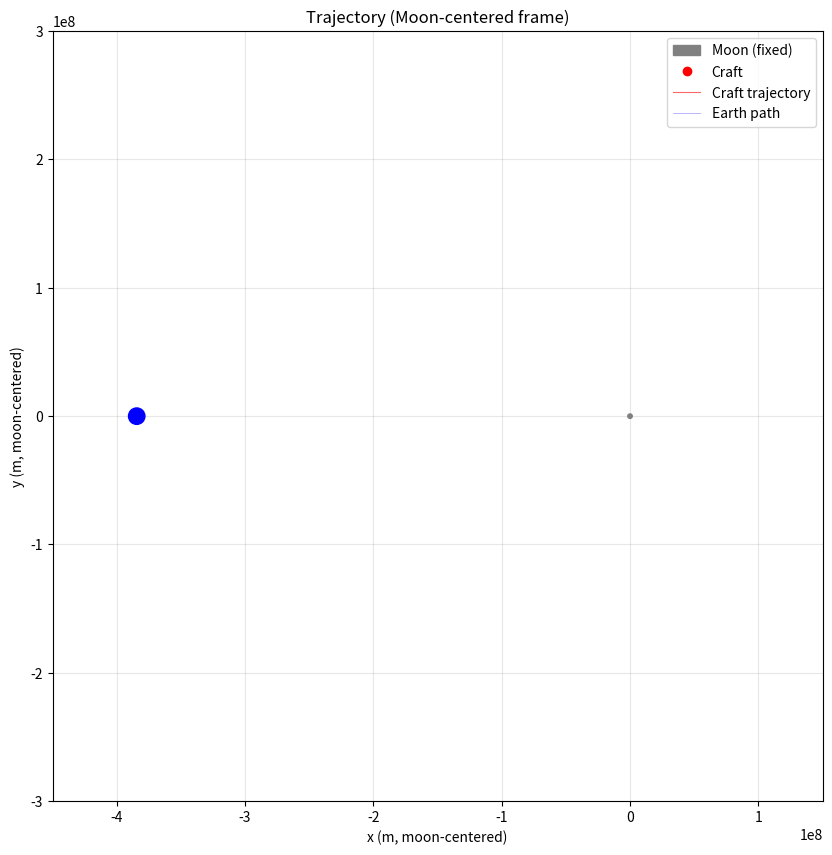

Python code for this plot: (Note: this script raises an exception after producing the figure.)
import numpy as np
import matplotlib.pyplot as plt
import matplotlib.animation as animation

# Constants
G = 6.7e-11
mEarth = 6e24
rEarth = 6.4e6
h = 4e5
massPayload = 1e4
massFuel = 26298.85
wetMass = massPayload + massFuel
isp = 340.
burntime = 600.
mdot = massFuel / burntime
exhaustv = 9.81 * isp
thrustmag = exhaustv * mdot

mMoon = 7.35e22
rMoon = 1.737e6
d = 384.4e6

# Burn windows
t1delta = 520
tstart = 3119
tend = tstart + t1delta

t2delta = 130
tstart2 = 151940
tend2 = tstart2 + t2delta
tstart3, tend3 = 28700, 28720

# Sim params
dt = 1
t_total = 2.4e5
n_steps = int(t_total / dt)

# Initial state
posCraft = np.array([rEarth + h, 0.0])
vCraft   = np.array([0.0, 7.66e3])
posMoon  = np.array([d, 0.0])
vMoon    = np.array([0.0, 1.022e3])
mCraft   = wetMass
posEarth = np.array([0.0, 0.0])

# History arrays
craft_pos = np.zeros((n_steps, 2))
moon_pos  = np.zeros((n_steps, 2))
craft_mass = np.zeros(n_steps)
craft_vel = np.zeros((n_steps, 2))
times = np.arange(n_steps) * dt
dscm = np.zeros(n_steps)
burning = np.zeros(n_steps, dtype=bool)   # for animation: was the engine firing this step?

crashed = False
crash_step = None


def CraftAccel(posCraft, posEarth, posMoon):
    r_e = posCraft - posEarth
    r_e_mag = np.linalg.norm(r_e)
    a_earth = -G * mEarth * r_e / r_e_mag**3
    r_m = posCraft - posMoon
    r_m_mag = np.linalg.norm(r_m)
    a_moon = -G * mMoon * r_m / r_m_mag**3
    return a_earth + a_moon


def moonAccel(posMoon, posEarth):
    r = posMoon - posEarth
    rmag = np.linalg.norm(r)
    return -G * mEarth * r / rmag**3


# ============ SIMULATION ============
for i in range(n_steps):
    t = i * dt

    a_craft = CraftAccel(posCraft, posEarth, posMoon)
    a_moon  = moonAccel(posMoon, posEarth)

    vCraftmid = vCraft + 0.5 * a_craft * dt
    vMoonmid  = vMoon  + 0.5 * a_moon  * dt

    posCraft = posCraft + vCraftmid * dt
    posMoon  = posMoon  + vMoonmid  * dt

    a_craft = CraftAccel(posCraft, posEarth, posMoon)
    a_moon  = moonAccel(posMoon, posEarth)

    vCraft = vCraftmid + 0.5 * a_craft * dt
    vMoon  = vMoonmid  + 0.5 * a_moon  * dt

    is_burning = False
    if tstart < t < tend:
        vhat = vCraft / np.linalg.norm(vCraft)
        vCraft = vCraft + vhat * thrustmag / mCraft * dt
        mCraft -= mdot * dt
        is_burning = True
    if tstart2 < t < tend2:
        vhat = vCraft / np.linalg.norm(vCraft)
        vCraft = vCraft - vhat * thrustmag / mCraft * dt
        mCraft -= mdot * dt
        is_burning = True

    craft_pos[i] = posCraft
    moon_pos[i]  = posMoon
    craft_mass[i] = mCraft
    craft_vel[i] = vCraft
    dscm[i] = np.linalg.norm(posCraft - posMoon)
    burning[i] = is_burning

    # Earth crash
    if np.linalg.norm(posCraft) < rEarth + 1e5:
        print(f"Crashed into Earth at t={t}s")
        crashed = True
        crash_step = i
        break
    # Moon crash
    if np.linalg.norm(posCraft - posMoon) < rMoon:
        print(f"Crashed into Moon at t={t}s")
        crashed = True
        crash_step = i
        break

# Trim if crashed
if crashed:
    craft_pos  = craft_pos[:crash_step+1]
    moon_pos   = moon_pos[:crash_step+1]
    craft_mass = craft_mass[:crash_step+1]
    craft_vel  = craft_vel[:crash_step+1]
    dscm       = dscm[:crash_step+1]
    times      = times[:crash_step+1]
    burning    = burning[:crash_step+1]

n_frames_total = len(craft_pos)
print(f"Simulation complete. {n_frames_total} steps recorded.")
print(f"Closest lunar approach: {dscm.min()/1000:.1f} km (center-to-center)")
print(f"  Altitude above surface: {(dscm.min() - rMoon)/1000:.1f} km")
print(f"  At t = {np.argmin(dscm) * dt}s")


# ============ ANIMATION (Moon-centered frame) ============
frame_skip = 60
frame_indices = np.arange(0, n_frames_total, frame_skip)

# Transform all positions into moon-centered frame
craft_pos_mc = craft_pos - moon_pos    # craft relative to moon
earth_pos_mc = -moon_pos               # earth relative to moon (since posEarth = origin)

fig, ax = plt.subplots(figsize=(10, 10))
ax.set_aspect('equal')
# New axis limits — moon at origin, earth swings around at ~3.84e8 m radius
ax.set_xlim(-4.5e8, 1.5e8)
ax.set_ylim(-3e8, 3e8)
ax.set_xlabel('x (m, moon-centered)')
ax.set_ylabel('y (m, moon-centered)')
ax.grid(alpha=0.3)

# Moon is now stationary at origin
moon_circ = plt.Circle((0, 0), rMoon, color='gray', zorder=3, label='Moon (fixed)')
ax.add_patch(moon_circ)

# Earth is now the moving body
earth_circ = plt.Circle(earth_pos_mc[0], rEarth, color='blue', zorder=3)
ax.add_patch(earth_circ)

# Craft and trails
craft_dot, = ax.plot([], [], 'ro', markersize=6, zorder=5, label='Craft')
craft_trail, = ax.plot([], [], 'r-', lw=0.8, alpha=0.6, label='Craft trajectory')
earth_trail, = ax.plot([], [], 'b-', lw=0.5, alpha=0.4, label='Earth path')

flame, = ax.plot([], [], 'o', color='yellow', markersize=14, alpha=0.8,
                 markeredgecolor='orange', zorder=4)

time_text = ax.text(0.02, 0.97, '', transform=ax.transAxes, fontsize=10,
                    verticalalignment='top',
                    bbox=dict(boxstyle='round', facecolor='white', alpha=0.8))

ax.legend(loc='upper right')
ax.set_title('Trajectory (Moon-centered frame)')


def init():
    craft_dot.set_data([], [])
    craft_trail.set_data([], [])
    earth_trail.set_data([], [])
    flame.set_data([], [])
    time_text.set_text('')
    return craft_dot, craft_trail, earth_trail, earth_circ, flame, time_text


def animate(frame_idx):
    i = frame_indices[frame_idx]

    trail_start = max(0, i - 10000)

    # Craft in moon-centered frame
    craft_dot.set_data([craft_pos_mc[i, 0]], [craft_pos_mc[i, 1]])
    craft_trail.set_data(craft_pos_mc[trail_start:i+1, 0],
                         craft_pos_mc[trail_start:i+1, 1])

    # Earth's path through moon-centered frame
    earth_trail.set_data(earth_pos_mc[:i+1, 0], earth_pos_mc[:i+1, 1])
    earth_circ.center = (earth_pos_mc[i, 0], earth_pos_mc[i, 1])

    # Flame
    if burning[i]:
        flame.set_data([craft_pos_mc[i, 0]], [craft_pos_mc[i, 1]])
    else:
        flame.set_data([], [])

    t_now = i * dt
    hrs = t_now // 3600
    mns = (t_now % 3600) // 60
    surf_alt = (dscm[i] - rMoon) / 1000
    time_text.set_text(
        f't = {t_now:>6.0f}s  ({hrs:.0f}h {mns:.0f}m)\n'
        f'Mass: {craft_mass[i]:>8.0f} kg\n'
        f'Moon dist: {dscm[i]/1000:>7.0f} km\n'
        f'Surface alt: {surf_alt:>7.0f} km'
    )
    return craft_dot, craft_trail, earth_trail, earth_circ, flame, time_text


ani = animation.FuncAnimation(
    fig, animate, init_func=init,
    frames=len(frame_indices),
    interval=20, blit=False, repeat=True
)

plt.show()

ani.save('finalcodes/vids/moonstationarytrajectory.mp4', fps=30, dpi=120)
